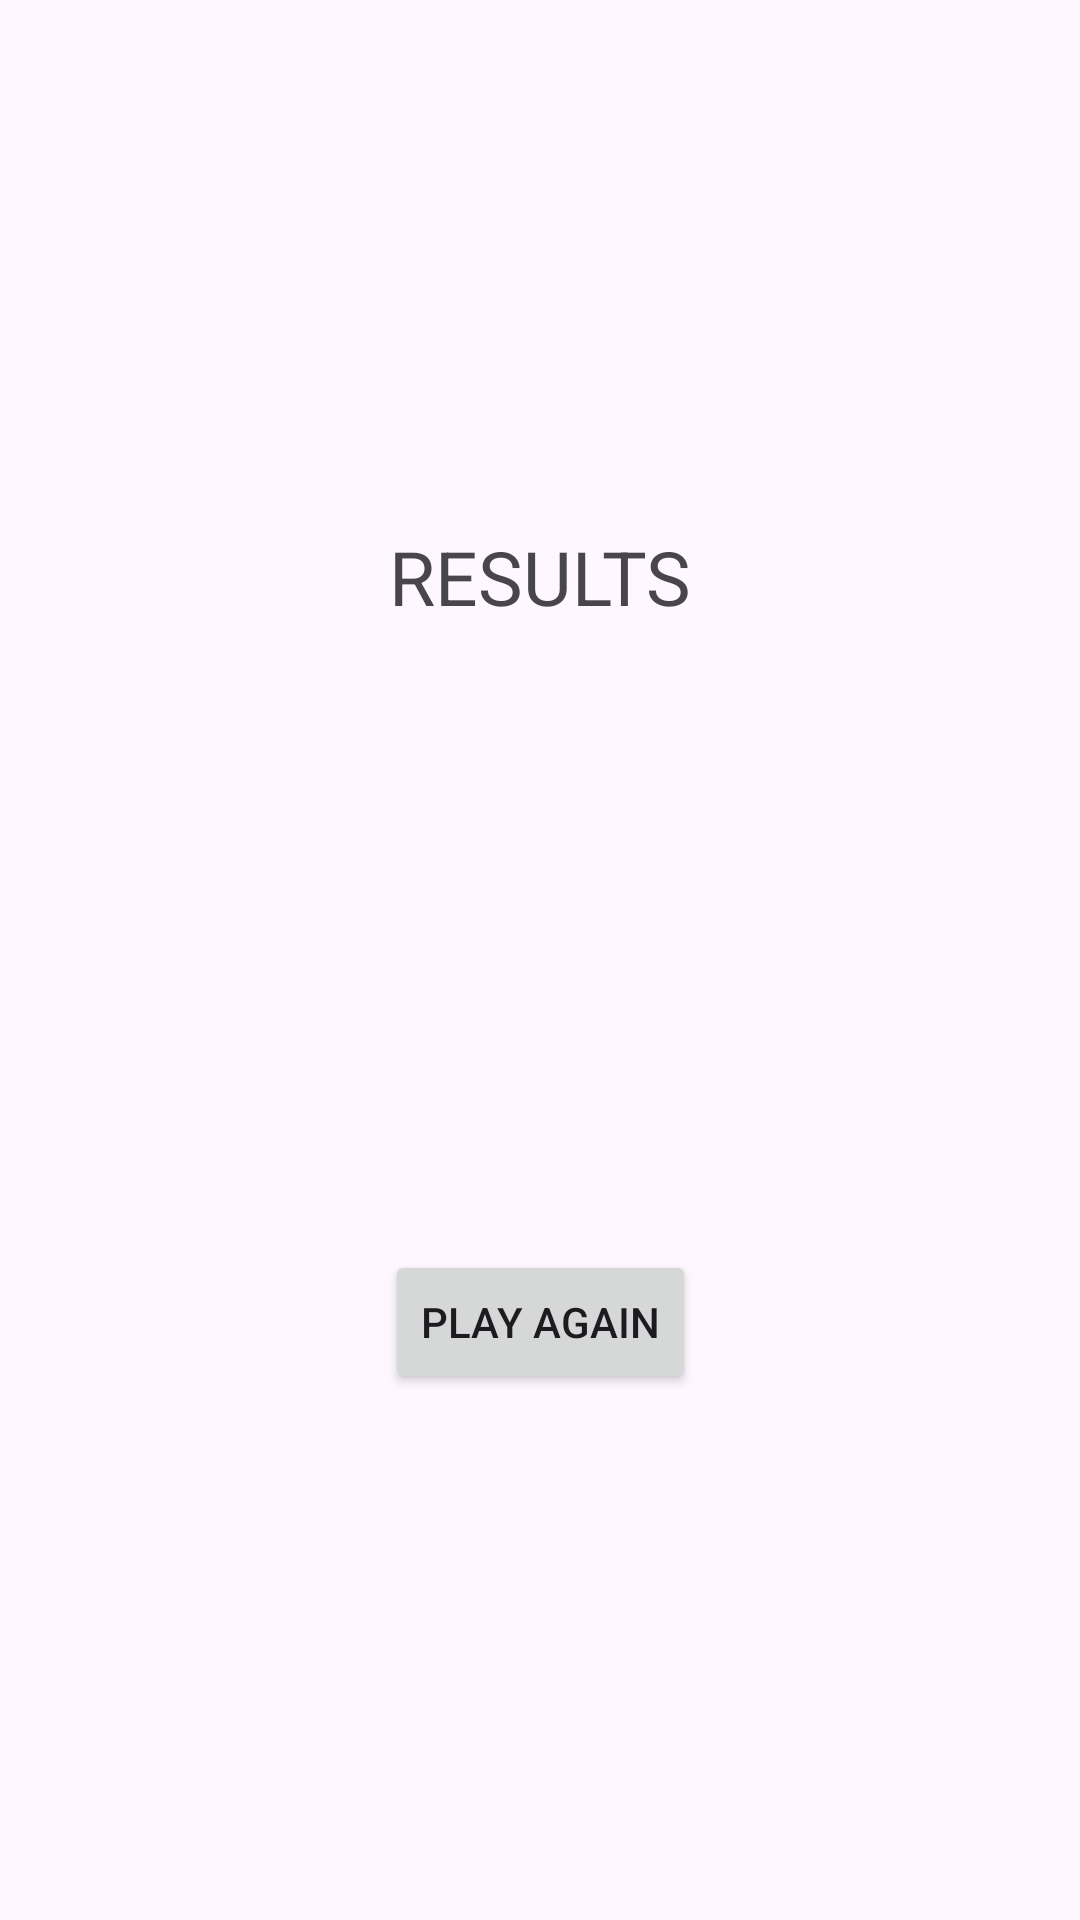

This screen was rendered from an Android layout file. Write that file and the resources it references.
<!-- AndroidManifest.xml: application theme Theme.Project1TerryChen -->
<!-- res/layout/activity_results.xml -->
<?xml version="1.0" encoding="utf-8"?>
<androidx.constraintlayout.widget.ConstraintLayout xmlns:android="http://schemas.android.com/apk/res/android"
	xmlns:app="http://schemas.android.com/apk/res-auto"
	xmlns:tools="http://schemas.android.com/tools"
	android:layout_width="match_parent"
	android:layout_height="match_parent"
	tools:context=".ResultsActivity">

	<TextView
		android:id="@+id/results"
		android:layout_width="wrap_content"
		android:layout_height="wrap_content"
		android:text="RESULTS"
		android:textAlignment="center"
		android:textSize="25sp"
		app:layout_constraintBottom_toTopOf="@id/reset"
		app:layout_constraintEnd_toEndOf="parent"
		app:layout_constraintStart_toStartOf="parent"
		app:layout_constraintTop_toTopOf="parent"
		android:layout_marginBottom="16dp"/>

	<Button
		android:id="@+id/reset"
		android:layout_width="wrap_content"
		android:layout_height="wrap_content"
		android:text="Play Again"
		app:layout_constraintBottom_toBottomOf="parent"
		app:layout_constraintEnd_toEndOf="parent"
		app:layout_constraintStart_toStartOf="parent"
		app:layout_constraintTop_toBottomOf="@id/results"
		android:onClick="resetClicked"
		android:layout_marginTop="16dp"/>
</androidx.constraintlayout.widget.ConstraintLayout>
<!-- resources referenced by this layout -->
<resources>
  <style name="Theme.Project1TerryChen" parent="Base.Theme.Project1TerryChen" />
  <style name="Base.Theme.Project1TerryChen" parent="Theme.Material3.DayNight.NoActionBar">
          
          
      </style>
</resources>
